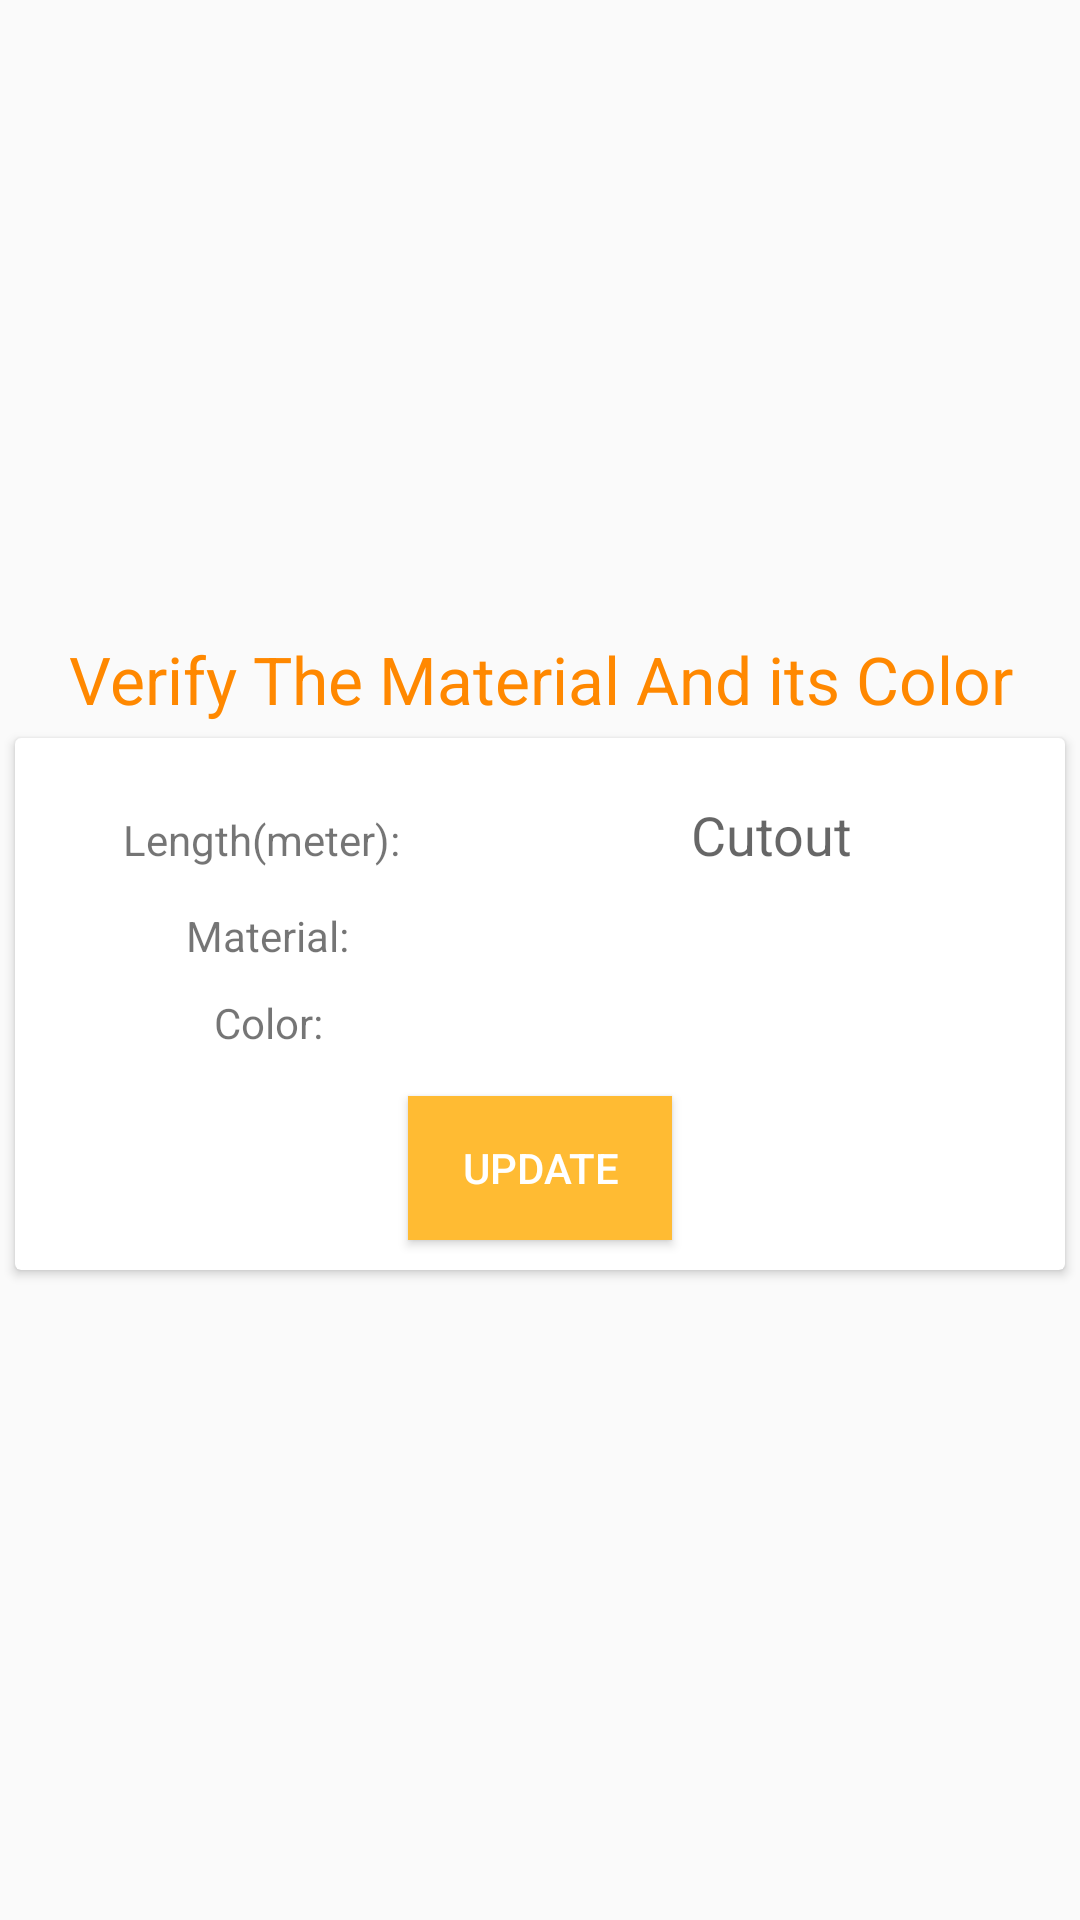

Here is an Android app screen rendered from its layout file. Give the layout XML and the strings, colors and styles it references.
<!-- AndroidManifest.xml: application theme AppTheme.NoActionBar -->
<!-- res/layout/bottomsheet.xml -->
<?xml version="1.0" encoding="utf-8"?>
<RelativeLayout xmlns:android="http://schemas.android.com/apk/res/android"
    android:layout_width="match_parent"
    android:layout_height="match_parent">

    <LinearLayout
        android:layout_width="match_parent"
        android:layout_height="wrap_content"
        android:layout_centerInParent="true"
        android:orientation="vertical">

        <TextView
            android:id="@+id/textView3"
            android:layout_width="match_parent"
            android:layout_height="wrap_content"
            android:gravity="center"
            android:text="Verify The Material And its Color"
            android:textColor="@android:color/holo_orange_dark"
            android:textSize="22sp" />

        <android.support.v7.widget.CardView
            android:layout_width="match_parent"
            android:layout_height="match_parent"
            android:layout_margin="5dp"
            android:elevation="3dp">>

            <LinearLayout
                android:layout_width="match_parent"
                android:layout_height="match_parent"
                android:layout_marginTop="10dp"
                android:orientation="vertical">

                <LinearLayout
                    android:layout_width="match_parent"
                    android:layout_height="match_parent"
                    android:orientation="horizontal">

                    <TextView
                        android:id="@+id/textView9"
                        android:layout_width="wrap_content"
                        android:layout_height="wrap_content"
                        android:layout_weight=".3"
                        android:gravity="center"
                        android:padding="5dp"
                        android:text="Length(meter):" />

                    <EditText
                        android:id="@+id/cut"
                        android:layout_width="wrap_content"
                        android:layout_height="wrap_content"
                        android:layout_marginRight="10dp"
                        android:layout_weight=".55"
                        android:gravity="center"
                        android:hint="Cutout"
                        android:numeric="signed|decimal" />

                </LinearLayout>

                <LinearLayout
                    android:layout_width="match_parent"
                    android:layout_height="match_parent"
                    android:orientation="horizontal">

                    <TextView
                        android:id="@+id/textView5"
                        android:layout_width="wrap_content"
                        android:layout_height="wrap_content"
                        android:layout_weight="1"
                        android:gravity="center"
                        android:padding="5dp"
                        android:text="Material:" />

                    <TextView
                        android:id="@+id/material"
                        android:layout_width="wrap_content"
                        android:layout_height="wrap_content"
                        android:layout_weight="1.65"
                        android:gravity="center"
                        android:padding="5dp" />
                </LinearLayout>

                <LinearLayout
                    android:layout_width="match_parent"
                    android:layout_height="match_parent"
                    android:orientation="horizontal">

                    <TextView
                        android:id="@+id/textView7"
                        android:layout_width="wrap_content"
                        android:layout_height="wrap_content"
                        android:layout_weight="1"
                        android:gravity="center"
                        android:padding="5dp"
                        android:text="Color:" />

                    <TextView
                        android:id="@+id/color"
                        android:layout_width="wrap_content"
                        android:layout_height="wrap_content"
                        android:layout_weight="1.4"
                        android:gravity="center"
                        android:padding="5dp" />
                </LinearLayout>

                <Button
                    android:id="@+id/button2"
                    android:layout_width="wrap_content"
                    android:layout_height="wrap_content"
                    android:layout_gravity="center"
                    android:layout_marginBottom="10dp"
                    android:layout_marginTop="10dp"
                    android:background="@android:color/holo_orange_light"
                    android:text="Update"
                    android:textColor="@android:color/background_light" />

            </LinearLayout>
        </android.support.v7.widget.CardView>


    </LinearLayout>


</RelativeLayout>
<!-- resources referenced by this layout -->
<resources>
  <style name="AppTheme.NoActionBar">
          <item name="windowActionBar">false</item>
          <item name="windowNoTitle">true</item>
          <item name="android:windowTranslucentStatus" tools:targetApi="kitkat">true</item>
          <item name="android:windowTranslucentNavigation" tools:targetApi="kitkat">true</item>
          <item name="colorControlNormal">#ffffff</item>
          <item name="colorControlActivated">#ffffff</item>
      </style>
</resources>
